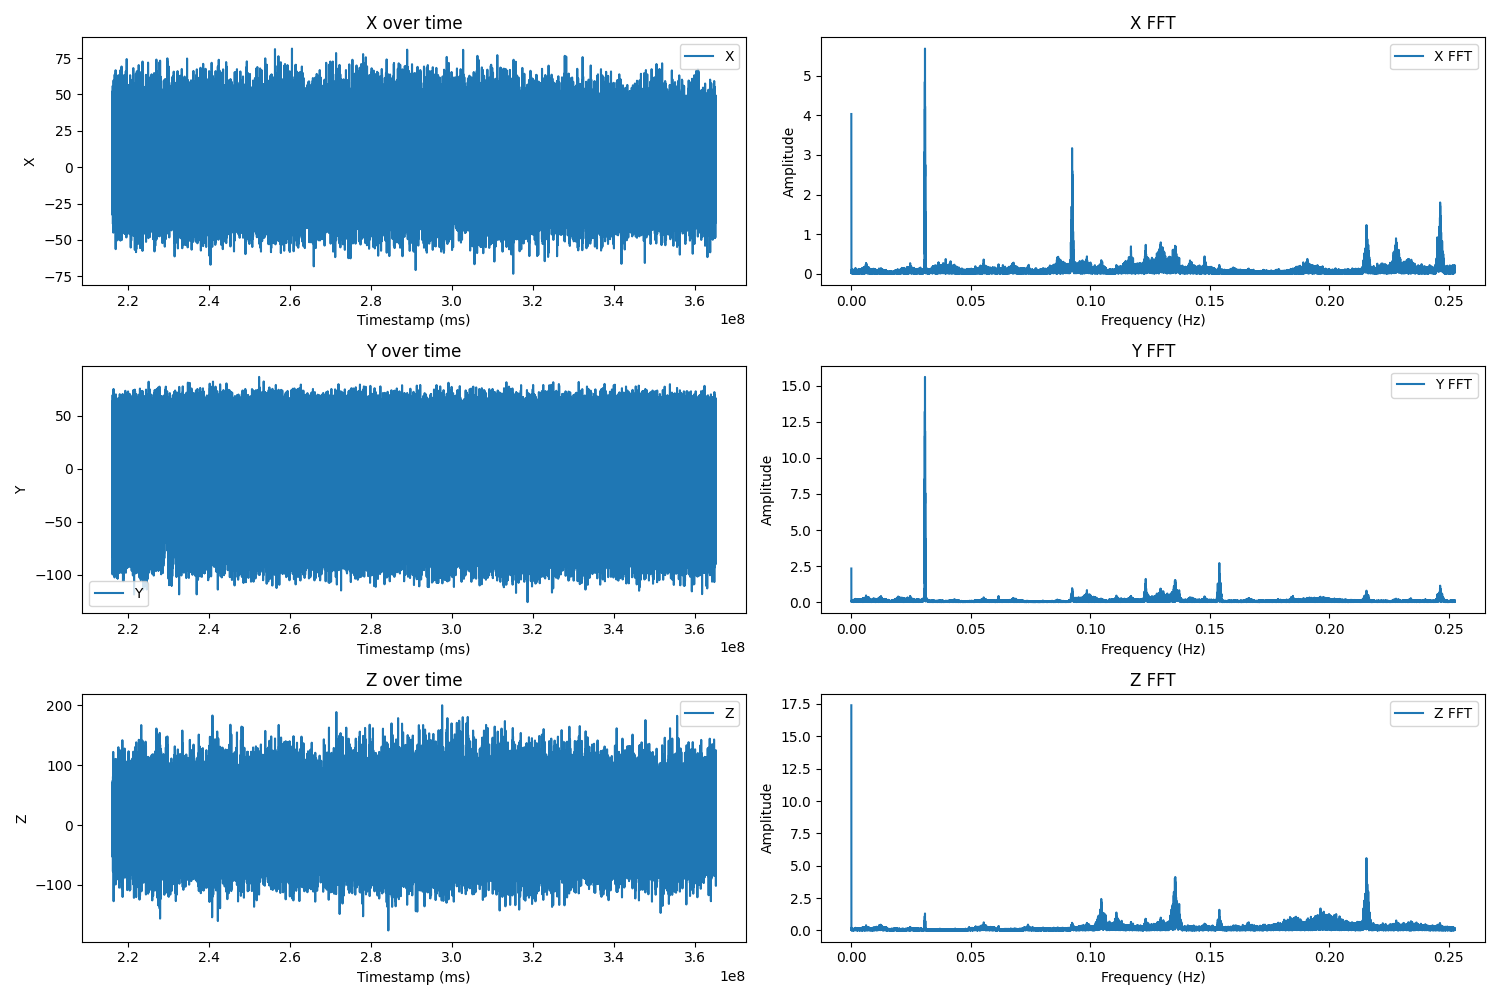

Values plotted in this chart, from the file beside it:
Timestamp (ms), X, Y, Z
216163457, 55.35, -5.77, 30.83
216165437, -7.23, 18.14, -41.52
216167417, 1.43, 41.81, -13.83
216169397, -0.03, 50.47, 44.61
216171378, -0.64, 17.41, -46.16
216173358, 9.97, 43.76, 17.04
216175338, -26.75, 49.86, 8.74
216177318, -27.0, 19.24, 40.95
216179298, -22.85, -6.5, -53.23
216181279, -5.52, -36.51, -14.56
216183259, 7.41, -9.43, 71.21
216185239, 13.63, -15.53, -42.98
216187219, 29.49, -67.99, -20.54
216189199, 29.25, -99.59, -3.09
216191180, 8.02, -21.87, 50.1
216193160, 35.47, -43.1, 29.24
216195140, 23.15, -30.78, -40.42
216197120, 32.42, 2.41, -11.63
216199101, -25.9, 45.84, -1.02
216201081, -17.97, 11.31, 38.39
216203061, 7.04, 16.44, -24.44
216205041, -14.31, 40.47, 32.05
216207021, -1.74, 69.51, 31.31
216209002, -13.82, -13.33, -2.48
216210982, -21.02, 22.17, 52.42
216212962, -32.97, -2.35, -17.85
216214942, 3.63, -45.42, 55.47
216216922, 32.42, -29.19, -46.16
216218903, 3.38, -25.9, 25.58
216220883, 16.19, -68.11, 69.5
216222863, -29.56, -82.87, -27.61
216224843, 45.23, -42.73, 4.84
216226823, 6.8, 22.17, -23.46
216228804, 44.37, -16.87, 46.69
216230784, -5.52, 4.11, -23.22
216232764, 14.36, 29.49, -18.58
216234744, 3.99, 46.08, 38.76
216236724, -14.43, 44.5, -19.93
216238705, 4.85, 51.57, -13.22
216240685, -5.89, 23.63, 37.41
216242665, -22.73, 15.22, 63.4
216244645, -24.19, 6.43, -46.89
216246626, -4.3, -31.14, -24.44
216248606, 14.61, -18.21, 74.26
216250586, 13.02, -21.51, 12.4
216252566, -15.53, -59.57, -4.92
216254546, 2.65, -77.63, -37.01
216256527, 13.14, -21.87, 45.34
216258507, 52.55, -23.21, 34.61
216260487, 28.03, -39.07, -31.15
216262467, 27.42, -6.62, 24.24
216264447, -2.72, 45.23, -48.6
216266428, -11.01, 0.09, 24.36
216268408, -6.74, 32.54, -9.31
216270388, 2.41, 55.72, 24.48
216272368, -6.62, 64.26, 15.33
216274348, -9.55, -29.92, -12.97
216276329, -39.07, 15.7, 46.81
216278309, -38.95, -10.28, 16.19
216280289, 15.7, -31.88, 60.84
... 75,185 more rows
